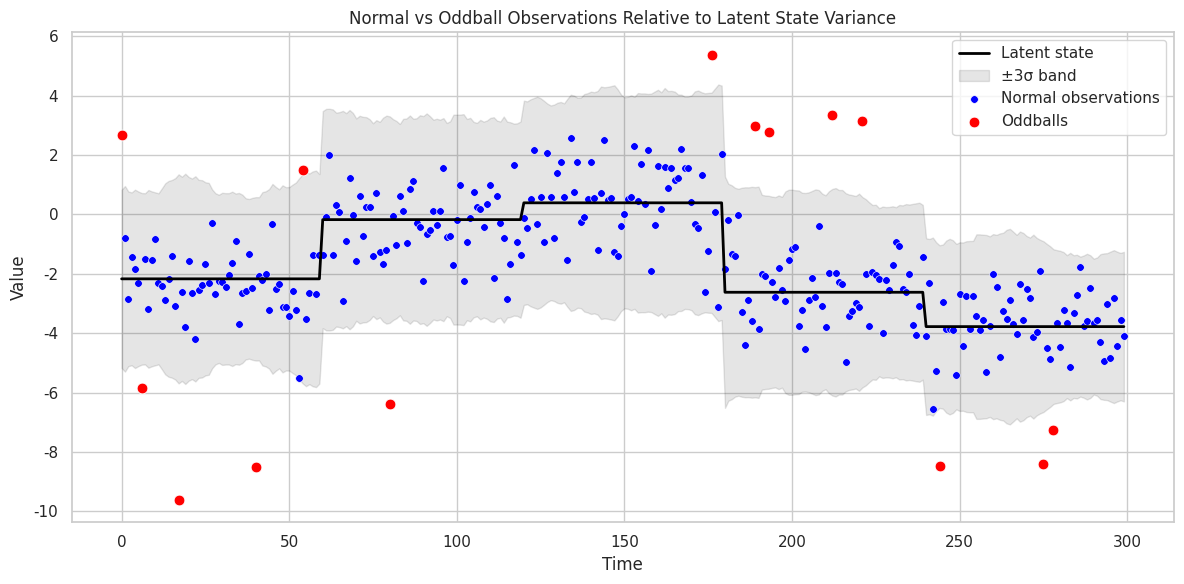

Recreate this plot in Python.
import matplotlib.pyplot as plt
import numpy as np
import seaborn as sns

# Reproducibility
np.random.seed(123)

# Time axis
T = 300
t = np.arange(T)

# ----- Latent state with change-points -----
latent = np.zeros(T)

change_points = [0, 60, 120, 180, 240]
state_levels = np.cumsum(np.random.normal(0, 2.0, size=len(change_points)))

for i in range(len(change_points)):
    start = change_points[i]
    end = change_points[i + 1] if i + 1 < len(change_points) else T
    latent[start:end] = state_levels[i]

# ----- Random-walk volatility -----
log_var = np.zeros(T)
for i in range(1, T):
    log_var[i] = log_var[i - 1] + np.random.normal(0, 0.05)

sigma = np.exp(0.5 * log_var)

# ----- Observations -----
y = latent + np.random.normal(0, sigma)

# Inject a few large deviations so oddballs are visible
oddball_idx = np.random.choice(T, size=15, replace=False)
y[oddball_idx] += np.random.choice([-1, 1], size=15) * 5.0 * sigma[oddball_idx]

# ----- Define normal vs oddball (purely by variance) -----
k = 3.0  # variance threshold
is_oddball = np.abs(y - latent) > k * sigma
is_normal = ~is_oddball

# ----- Plot -----
sns.set(style="whitegrid")

plt.figure(figsize=(12, 6))

# Latent state
plt.plot(t, latent, color="black", linewidth=2, label="Latent state")

# Variance band (± k sigma)
plt.fill_between(
    t, latent - k * sigma, latent + k * sigma, color="black", alpha=0.1, label="±3σ band"
)

# Normal observations (inside variance)
sns.scatterplot(x=t[is_normal], y=y[is_normal], color="blue", s=30, label="Normal observations")

# Oddballs (outside variance)
sns.scatterplot(x=t[is_oddball], y=y[is_oddball], color="red", s=60, label="Oddballs")

plt.xlabel("Time")
plt.ylabel("Value")
plt.title("Normal vs Oddball Observations Relative to Latent State Variance")
plt.legend()
plt.tight_layout()
plt.show()
